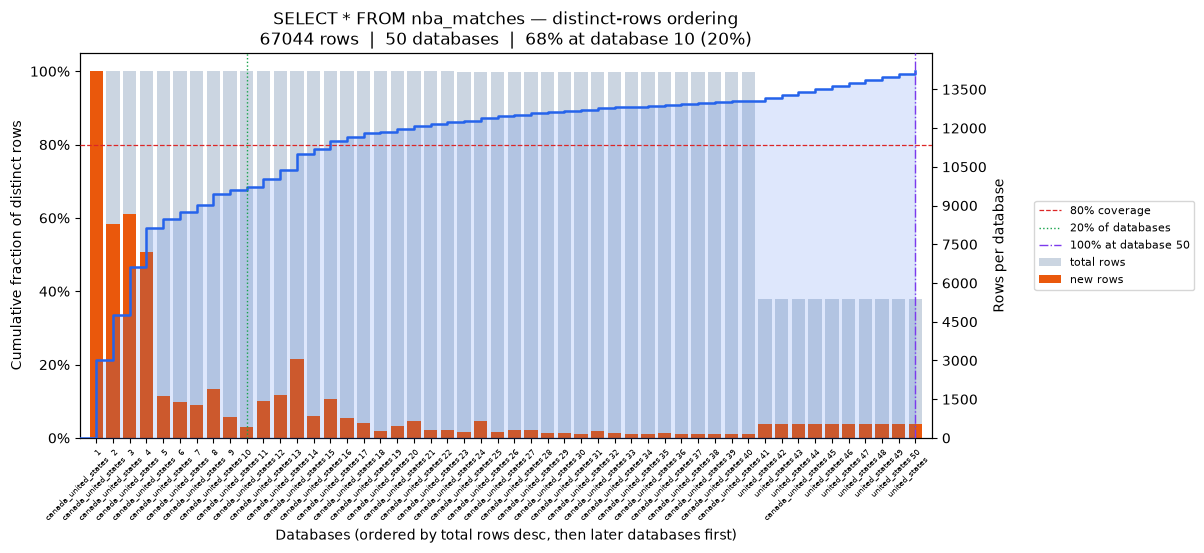

Source data for this figure (header and first rows):
position, database, coverage_pct, total_rows, new_unique_rows
0, canada_united_states, 21.18, 14200, 14200
1, canada_united_states, 33.56, 14200, 8301
2, canada_united_states, 46.49, 14198, 8670
3, canada_united_states, 57.24, 14198, 7205
4, canada_united_states, 59.68, 14198, 1637
5, canada_united_states, 61.76, 14198, 1396
6, canada_united_states, 63.65, 14197, 1267
7, canada_united_states, 66.49, 14197, 1902
8, canada_united_states, 67.7, 14197, 808
9, canada_united_states, 68.35, 14196, 437
10, canada_united_states, 70.49, 14196, 1438
11, canada_united_states, 72.99, 14195, 1672
12, canada_united_states, 77.54, 14195, 3056
13, canada_united_states, 78.81, 14194, 851
14, canada_united_states, 81.08, 14194, 1519
15, canada_united_states, 82.21, 14194, 758
16, canada_united_states, 83.05, 14194, 566
17, canada_united_states, 83.45, 14194, 263
18, canada_united_states, 84.16, 14193, 480
19, canada_united_states, 85.13, 14193, 647
20, canada_united_states, 85.6, 14192, 316
21, canada_united_states, 86.07, 14192, 318
22, canada_united_states, 86.39, 14191, 213
23, canada_united_states, 87.39, 14191, 672
24, canada_united_states, 87.73, 14190, 223
25, canada_united_states, 88.19, 14190, 312
26, canada_united_states, 88.65, 14190, 308
27, canada_united_states, 88.94, 14190, 194
28, canada_united_states, 89.22, 14189, 188
29, canada_united_states, 89.47, 14189, 164
30, canada_united_states, 89.89, 14189, 283
31, canada_united_states, 90.15, 14189, 177
32, canada_united_states, 90.39, 14188, 162
33, canada_united_states, 90.65, 14187, 171
34, canada_united_states, 90.91, 14186, 175
35, canada_united_states, 91.14, 14186, 152
36, canada_united_states, 91.36, 14185, 150
37, canada_united_states, 91.58, 14185, 150
38, canada_united_states, 91.8, 14184, 143
39, canada_united_states, 92.01, 14184, 146
40, united_states, 92.81, 5364, 536
41, united_states, 93.61, 5364, 536
42, united_states, 94.41, 5364, 536
43, canada_united_states, 95.21, 5364, 536
44, united_states, 96.01, 5364, 535
45, united_states, 96.81, 5363, 535
46, united_states, 97.61, 5363, 535
47, united_states, 98.4, 5363, 535
48, united_states, 99.2, 5363, 535
49, united_states, 100.0, 5363, 535
